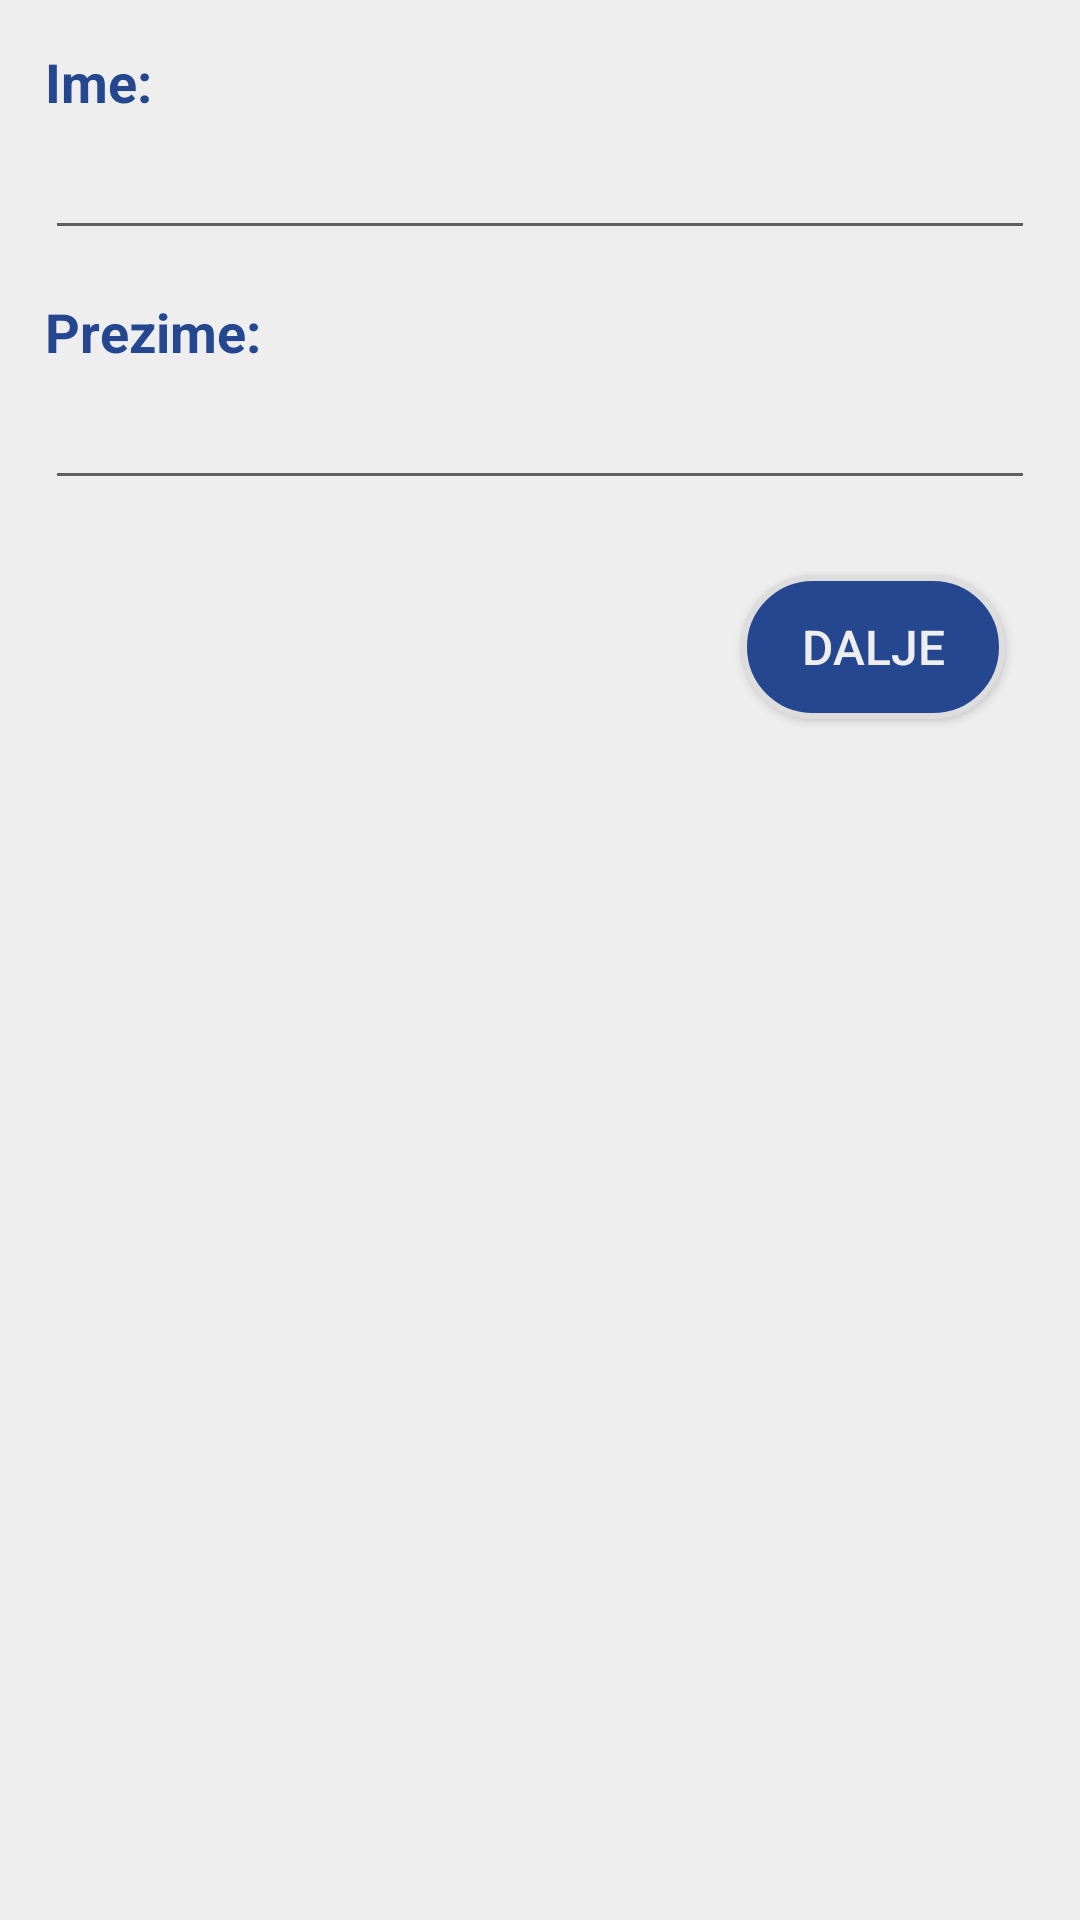

Android layout source for this screen:
<!-- AndroidManifest.xml: application theme AppTheme -->
<!-- res/layout/activity_registration.xml -->
<?xml version="1.0" encoding="utf-8"?>
<RelativeLayout xmlns:android="http://schemas.android.com/apk/res/android"
    xmlns:tools="http://schemas.android.com/tools"
    android:layout_width="match_parent"
    android:layout_height="match_parent"
    tools:context=".Registration"
    android:background="@color/colorGrayBackground"
    android:padding="15dp"
    >

    <TextView
        android:id="@+id/name_label"
        android:layout_width="match_parent"
        android:layout_height="wrap_content"
        android:text="@string/registration_lbl_name"
        android:textSize="18sp"
        android:textStyle="bold"
        android:textColor="@color/colorPrimary"
        android:labelFor="@+id/name_field"
        />

    <EditText
        android:id="@+id/name_field"
        android:layout_below="@+id/name_label"
        android:layout_width="match_parent"
        android:layout_height="wrap_content"
        android:textSize="20sp"
        android:textColor="@color/colorGrayDetail"
        android:layout_marginBottom="15dp"
        android:digits="abcčćdđefghijklmnopqrsštuvwxyzžABCČĆDĐEFGHIJKLMNOPQRSŠTUVWXYZŽ1234567890 "
        />

    <TextView
        android:id="@+id/surname_label"
        android:layout_below="@+id/name_field"
        android:layout_width="match_parent"
        android:layout_height="wrap_content"
        android:text="@string/registration_lbl_surname"
        android:textSize="18sp"
        android:textStyle="bold"
        android:textColor="@color/colorPrimary"
        android:labelFor="@+id/surname_field"
        />

    <EditText
        android:id="@+id/surname_field"
        android:layout_below="@+id/surname_label"
        android:layout_width="match_parent"
        android:layout_height="wrap_content"
        android:textSize="20sp"
        android:textColor="@color/colorGrayDetail"
        android:layout_marginBottom="15dp"
        android:digits="abcčćdđefghijklmnopqrsštuvwxyzžABCČĆDĐEFGHIJKLMNOPQRSŠTUVWXYZŽ1234567890 "
        />

    <Button
        android:id="@+id/btn_next"
        android:layout_below="@+id/surname_field"
        android:layout_width="wrap_content"
        android:layout_height="48dp"
        android:layout_gravity="center_horizontal"
        android:layout_alignParentEnd="true"
        android:singleLine="true"
        android:text="@string/registration_btn_next"
        android:background="@drawable/button_design"
        android:padding="10dp"
        android:layout_margin="10dp"
        android:textColor="@color/colorGrayBackground"
        android:textSize="16sp"
        />



</RelativeLayout>
<!-- resources referenced by this layout -->
<resources>
  <color name="colorGrayBackground">#eeeeee</color>
  <color name="colorGrayDetail">#666666</color>
  <color name="colorPrimary">#24478f</color>
  <!-- drawable button_design (drawable) -->
  <?xml version="1.0" encoding="utf-8"?>
      <selector xmlns:android="http://schemas.android.com/apk/res/android">
          <item android:state_pressed="true" >
              <shape>
                  <stroke
                      android:width="2dp"
                      android:color="@color/colorGrayHighlight"/>
                  <corners
                      android:radius="25dp" />
  
                  <padding
                      android:left="2dp"
                      android:right="2dp"
                      android:top="2dp"
                      android:bottom="2dp"/>
  
                  <solid android:color="@color/colorGrayDetail"/>
              </shape>
          </item>
  
          <item android:state_pressed="false" >
              <shape>
                  <stroke
                      android:width="2dp"
                      android:color="@color/colorGrayHighlight"/>
                  <corners
                      android:radius="25dp" />
  
                  <padding
                      android:left="2dp"
                      android:right="2dp"
                      android:top="2dp"
                      android:bottom="2dp"/>
  
                  <solid android:color="@color/colorPrimary"/>
              </shape>
          </item>
      </selector>
  <string name="registration_btn_next">Dalje</string>
  <string name="registration_lbl_name">Ime:</string>
  <string name="registration_lbl_surname">Prezime:</string>
  <style name="AppTheme" parent="Theme.AppCompat.Light.DarkActionBar">
          
          <item name="colorPrimary">@color/colorPrimary</item>
          <item name="colorPrimaryDark">@color/colorPrimaryDark</item>
          <item name="colorAccent">@color/colorAccent</item>
      </style>
  <color name="colorGrayHighlight">#dddddd</color>
  <color name="colorPrimaryDark">#142a52</color>
  <color name="colorAccent">#24478f</color>
</resources>
